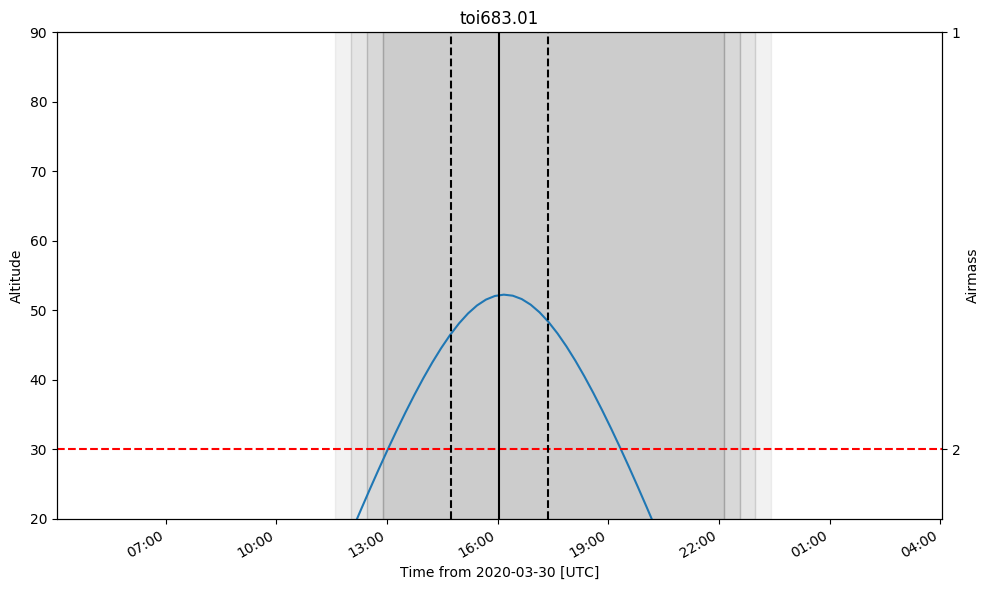

The file beside this chart, header and first rows:
ingress, midtransit, egress
2020-03-30 14:44:50.732, 2020-03-30 16:03:51.235, 2020-03-30 17:22:51.739
